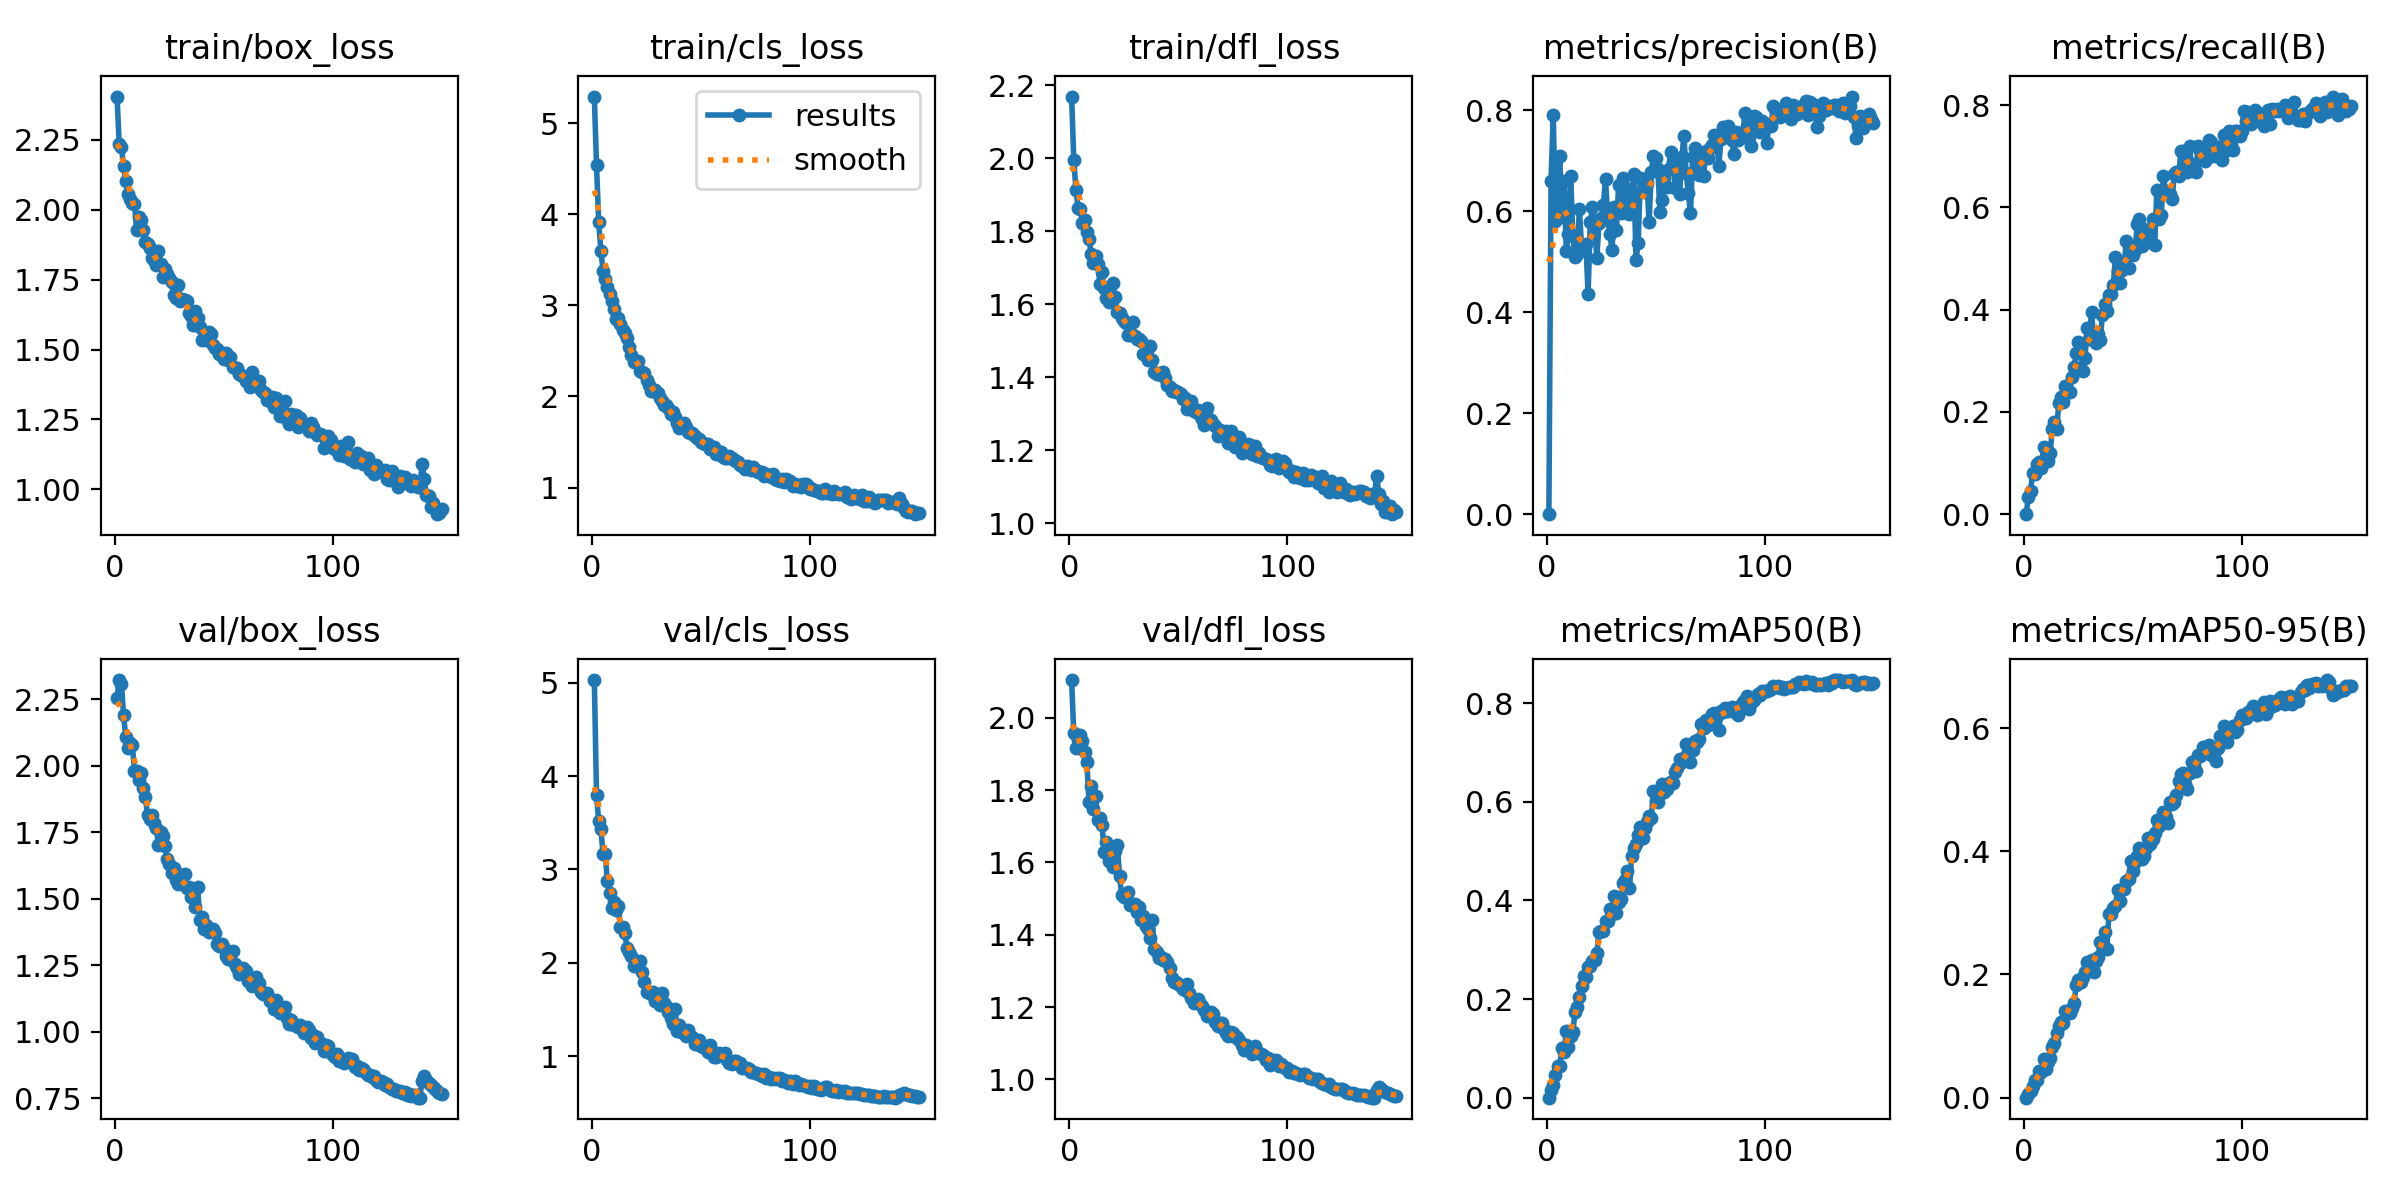

Source data for this figure (header and first rows):
epoch, train/box_loss, train/cls_loss, train/dfl_loss, metrics/precision(B), metrics/recall(B), metrics/mAP50(B), metrics/mAP50-95(B), val/box_loss, val/cls_loss, val/dfl_loss, lr/pg0, lr/pg1, lr/pg2
1, 2.404, 5.291, 2.169, 0, 0, 0, 0, 2.253, 5.03, 2.105, 0.0001252, 0.0001252, 0.0001252
2, 2.234, 4.544, 1.995, 0.6609, 0.03317, 0.01635, 0.00549, 2.323, 3.802, 1.958, 0.0002519, 0.0002519, 0.0002519
3, 2.223, 3.917, 1.912, 0.7918, 0.0462, 0.02595, 0.01027, 2.31, 3.519, 1.916, 0.0003768, 0.0003768, 0.0003768
4, 2.155, 3.6, 1.864, 0.5816, 0.07962, 0.04652, 0.01839, 2.19, 3.435, 1.94, 0.0003774, 0.0003774, 0.0003774
5, 2.103, 3.382, 1.86, 0.6204, 0.0783, 0.06496, 0.02791, 2.107, 3.164, 1.952, 0.0003774, 0.0003774, 0.0003774
6, 2.057, 3.284, 1.821, 0.7097, 0.09819, 0.06511, 0.02791, 2.066, 3.162, 1.935, 0.0003748, 0.0003748, 0.0003748
7, 2.039, 3.206, 1.832, 0.5895, 0.1018, 0.1017, 0.04318, 2.086, 2.872, 1.905, 0.0003723, 0.0003723, 0.0003723
8, 2.025, 3.126, 1.797, 0.6592, 0.09122, 0.09281, 0.04117, 2.079, 2.747, 1.878, 0.0003698, 0.0003698, 0.0003698
9, 2.022, 3.05, 1.779, 0.5206, 0.1323, 0.1346, 0.06223, 1.982, 2.591, 1.767, 0.0003672, 0.0003672, 0.0003672
10, 1.929, 2.964, 1.737, 0.5561, 0.1304, 0.1019, 0.04691, 1.982, 2.654, 1.81, 0.0003647, 0.0003647, 0.0003647
11, 1.972, 2.845, 1.713, 0.6693, 0.1036, 0.1253, 0.05725, 1.945, 2.563, 1.749, 0.0003621, 0.0003621, 0.0003621
12, 1.963, 2.864, 1.732, 0.552, 0.119, 0.1326, 0.06475, 1.974, 2.605, 1.784, 0.0003596, 0.0003596, 0.0003596
13, 1.927, 2.799, 1.711, 0.5092, 0.1665, 0.1731, 0.08173, 1.917, 2.385, 1.719, 0.000357, 0.000357, 0.000357
14, 1.884, 2.733, 1.656, 0.515, 0.181, 0.1842, 0.08912, 1.881, 2.378, 1.724, 0.0003545, 0.0003545, 0.0003545
15, 1.878, 2.694, 1.687, 0.6047, 0.1668, 0.2044, 0.1051, 1.815, 2.319, 1.703, 0.000352, 0.000352, 0.000352
16, 1.863, 2.636, 1.645, 0.5282, 0.2175, 0.2256, 0.1169, 1.801, 2.156, 1.63, 0.0003494, 0.0003494, 0.0003494
17, 1.825, 2.538, 1.616, 0.5273, 0.2289, 0.2465, 0.1221, 1.817, 2.112, 1.658, 0.0003469, 0.0003469, 0.0003469
18, 1.819, 2.457, 1.607, 0.5356, 0.2192, 0.245, 0.1212, 1.784, 2.071, 1.605, 0.0003443, 0.0003443, 0.0003443
19, 1.803, 2.377, 1.619, 0.4361, 0.25, 0.2654, 0.1403, 1.766, 1.968, 1.625, 0.0003418, 0.0003418, 0.0003418
20, 1.853, 2.39, 1.657, 0.5779, 0.2393, 0.2667, 0.141, 1.702, 1.984, 1.587, 0.0003393, 0.0003393, 0.0003393
21, 1.807, 2.385, 1.62, 0.6082, 0.2388, 0.2763, 0.137, 1.752, 1.962, 1.631, 0.0003367, 0.0003367, 0.0003367
22, 1.76, 2.281, 1.579, 0.5725, 0.2684, 0.2786, 0.145, 1.736, 2.022, 1.647, 0.0003342, 0.0003342, 0.0003342
23, 1.788, 2.271, 1.576, 0.5082, 0.2875, 0.294, 0.154, 1.697, 1.897, 1.562, 0.0003316, 0.0003316, 0.0003316
24, 1.769, 2.26, 1.561, 0.5767, 0.3151, 0.3349, 0.1828, 1.65, 1.792, 1.509, 0.0003291, 0.0003291, 0.0003291
25, 1.757, 2.182, 1.554, 0.5865, 0.3376, 0.3384, 0.1903, 1.632, 1.684, 1.505, 0.0003266, 0.0003266, 0.0003266
26, 1.74, 2.121, 1.548, 0.6119, 0.3149, 0.3386, 0.1876, 1.597, 1.683, 1.504, 0.000324, 0.000324, 0.000324
27, 1.693, 2.06, 1.514, 0.6638, 0.2799, 0.3574, 0.1958, 1.614, 1.667, 1.519, 0.0003215, 0.0003215, 0.0003215
28, 1.683, 2.055, 1.514, 0.587, 0.3054, 0.3578, 0.2046, 1.57, 1.686, 1.482, 0.0003189, 0.0003189, 0.0003189
29, 1.73, 2.07, 1.55, 0.5546, 0.3635, 0.3832, 0.2196, 1.556, 1.588, 1.484, 0.0003164, 0.0003164, 0.0003164
30, 1.674, 2.039, 1.514, 0.524, 0.3426, 0.3721, 0.2108, 1.563, 1.654, 1.484, 0.0003139, 0.0003139, 0.0003139
31, 1.681, 1.978, 1.504, 0.6085, 0.3956, 0.4097, 0.2231, 1.59, 1.544, 1.462, 0.0003113, 0.0003113, 0.0003113
32, 1.676, 1.954, 1.506, 0.5627, 0.3435, 0.3745, 0.2042, 1.593, 1.675, 1.476, 0.0003088, 0.0003088, 0.0003088
33, 1.673, 1.91, 1.499, 0.6521, 0.3353, 0.3962, 0.2217, 1.541, 1.572, 1.442, 0.0003062, 0.0003062, 0.0003062
34, 1.629, 1.909, 1.464, 0.5971, 0.3515, 0.4024, 0.2276, 1.543, 1.539, 1.452, 0.0003037, 0.0003037, 0.0003037
35, 1.62, 1.877, 1.471, 0.6657, 0.3413, 0.4345, 0.2535, 1.507, 1.47, 1.424, 0.0003011, 0.0003011, 0.0003011
36, 1.587, 1.812, 1.447, 0.6468, 0.3894, 0.4403, 0.2519, 1.527, 1.403, 1.415, 0.0002986, 0.0002986, 0.0002986
37, 1.638, 1.825, 1.486, 0.6021, 0.4103, 0.4603, 0.269, 1.469, 1.341, 1.391, 0.0002961, 0.0002961, 0.0002961
38, 1.611, 1.773, 1.446, 0.5944, 0.3981, 0.425, 0.2418, 1.544, 1.502, 1.44, 0.0002935, 0.0002935, 0.0002935
39, 1.581, 1.704, 1.415, 0.6371, 0.428, 0.4904, 0.2975, 1.421, 1.268, 1.36, 0.000291, 0.000291, 0.000291
40, 1.535, 1.657, 1.408, 0.6734, 0.43, 0.5057, 0.2975, 1.433, 1.333, 1.354, 0.0002884, 0.0002884, 0.0002884
41, 1.564, 1.703, 1.411, 0.5036, 0.4482, 0.5149, 0.3078, 1.385, 1.258, 1.335, 0.0002859, 0.0002859, 0.0002859
42, 1.536, 1.706, 1.406, 0.5375, 0.5035, 0.5332, 0.3114, 1.401, 1.262, 1.338, 0.0002834, 0.0002834, 0.0002834
43, 1.561, 1.668, 1.413, 0.666, 0.4759, 0.5488, 0.3368, 1.376, 1.213, 1.331, 0.0002808, 0.0002808, 0.0002808
44, 1.555, 1.615, 1.399, 0.6416, 0.453, 0.5257, 0.3184, 1.388, 1.282, 1.333, 0.0002783, 0.0002783, 0.0002783
45, 1.516, 1.6, 1.378, 0.6633, 0.478, 0.546, 0.3381, 1.387, 1.211, 1.326, 0.0002757, 0.0002757, 0.0002757
46, 1.507, 1.597, 1.372, 0.6565, 0.4876, 0.5583, 0.338, 1.373, 1.198, 1.309, 0.0002732, 0.0002732, 0.0002732
47, 1.502, 1.569, 1.361, 0.5783, 0.5348, 0.5707, 0.3516, 1.331, 1.126, 1.28, 0.0002706, 0.0002706, 0.0002706
48, 1.485, 1.543, 1.365, 0.6782, 0.4819, 0.5664, 0.3542, 1.322, 1.13, 1.27, 0.0002681, 0.0002681, 0.0002681
49, 1.488, 1.531, 1.36, 0.7091, 0.52, 0.6222, 0.3844, 1.329, 1.174, 1.269, 0.0002656, 0.0002656, 0.0002656
50, 1.465, 1.504, 1.36, 0.7055, 0.5068, 0.6013, 0.3672, 1.313, 1.102, 1.264, 0.000263, 0.000263, 0.000263
51, 1.486, 1.489, 1.354, 0.6844, 0.5159, 0.5992, 0.3821, 1.286, 1.099, 1.26, 0.0002605, 0.0002605, 0.0002605
52, 1.461, 1.474, 1.34, 0.5983, 0.5677, 0.6159, 0.392, 1.272, 1.082, 1.249, 0.000258, 0.000258, 0.000258
53, 1.472, 1.477, 1.342, 0.622, 0.5766, 0.635, 0.4048, 1.277, 1.047, 1.247, 0.0002554, 0.0002554, 0.0002554
54, 1.437, 1.425, 1.313, 0.6662, 0.5247, 0.6192, 0.3872, 1.303, 1.117, 1.263, 0.0002529, 0.0002529, 0.0002529
55, 1.433, 1.431, 1.317, 0.6481, 0.5569, 0.6249, 0.3926, 1.253, 1.033, 1.239, 0.0002503, 0.0002503, 0.0002503
56, 1.433, 1.448, 1.335, 0.6829, 0.5402, 0.6381, 0.4051, 1.238, 0.9941, 1.225, 0.0002478, 0.0002478, 0.0002478
57, 1.413, 1.365, 1.306, 0.7179, 0.5325, 0.6408, 0.4213, 1.217, 0.984, 1.212, 0.0002453, 0.0002453, 0.0002453
58, 1.407, 1.373, 1.304, 0.6982, 0.5444, 0.638, 0.4121, 1.229, 1.033, 1.218, 0.0002427, 0.0002427, 0.0002427
59, 1.404, 1.391, 1.309, 0.6469, 0.5777, 0.6602, 0.42, 1.241, 1.012, 1.224, 0.0002402, 0.0002402, 0.0002402
60, 1.387, 1.34, 1.297, 0.703, 0.5259, 0.668, 0.4303, 1.228, 1.006, 1.209, 0.0002376, 0.0002376, 0.0002376
... 90 more rows
